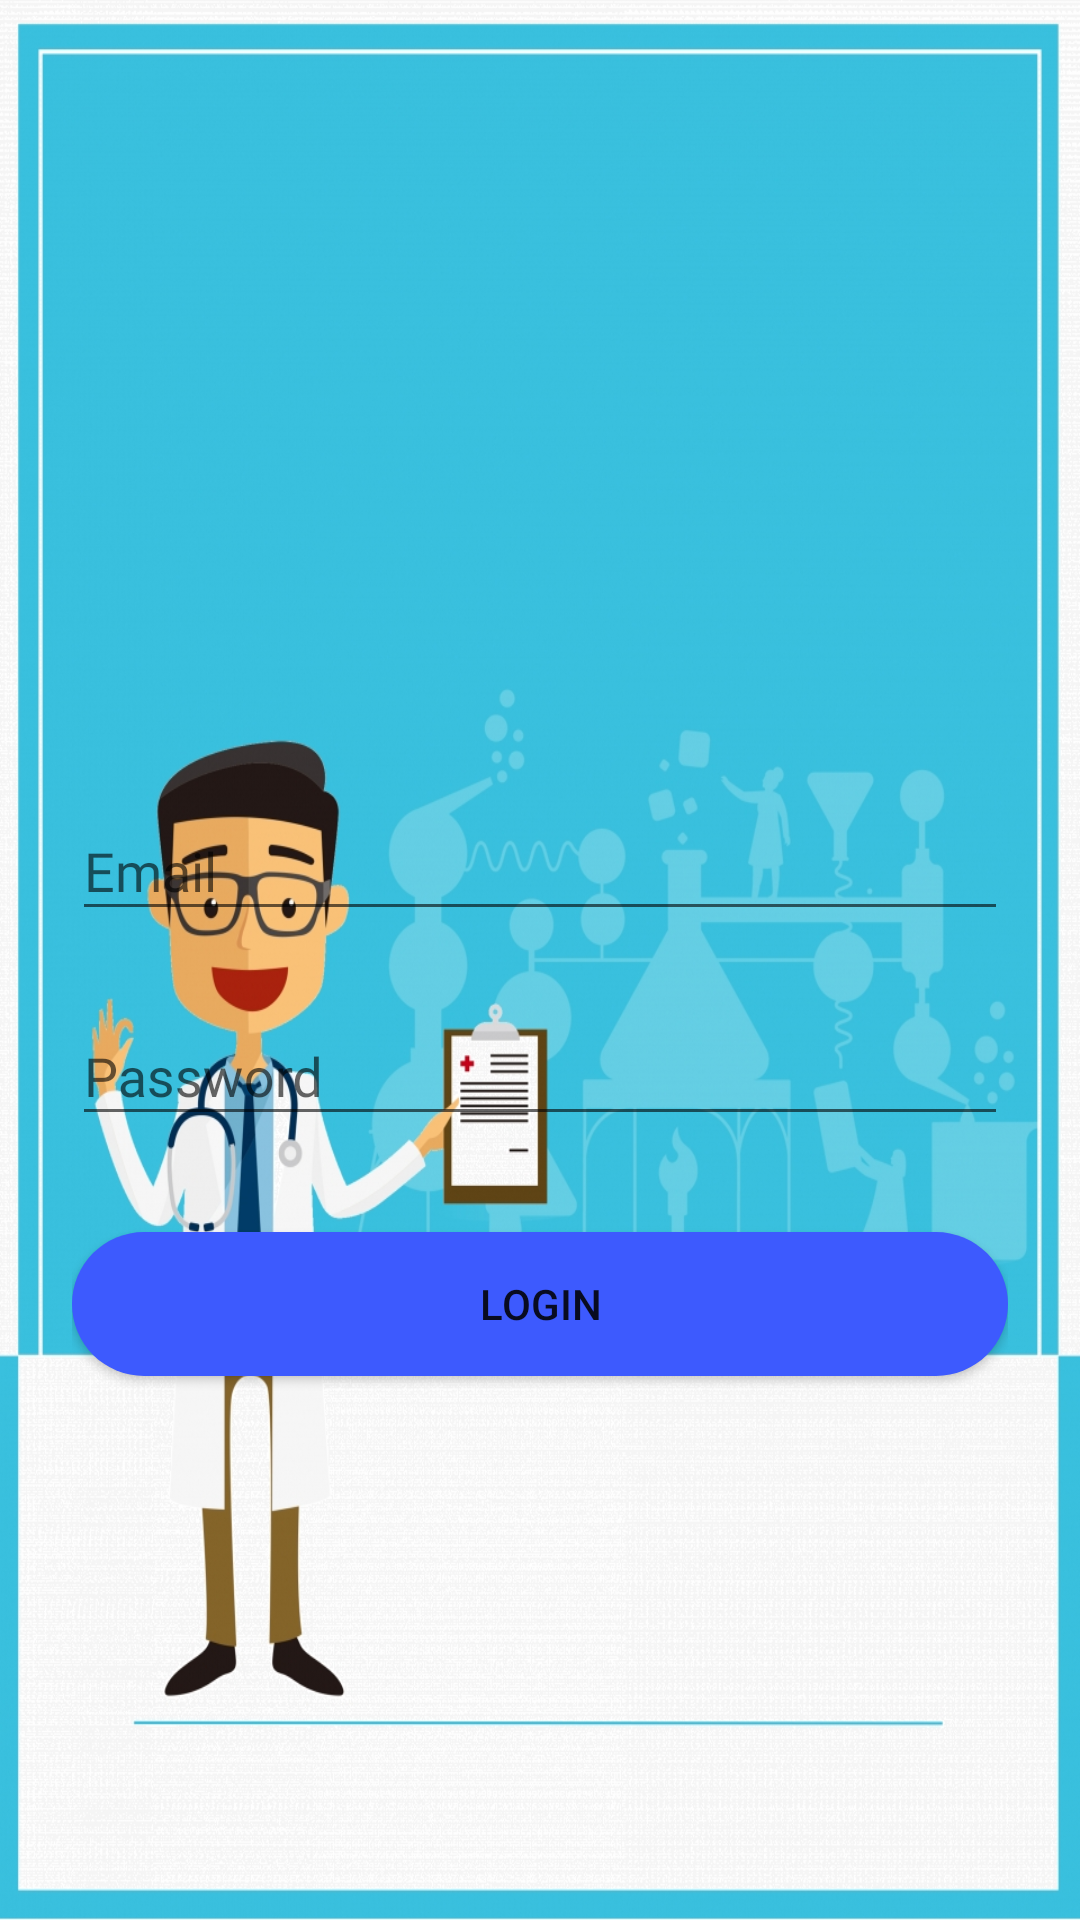

Produce the Android XML layout that renders to this screen, including the resource entries it uses.
<!-- AndroidManifest.xml: application theme AppTheme -->
<!-- res/layout/activity_email_login.xml -->
<?xml version="1.0" encoding="utf-8"?>
<ScrollView xmlns:android="http://schemas.android.com/apk/res/android"
    android:layout_width="fill_parent"
    android:layout_height="fill_parent"
    android:fitsSystemWindows="true"
    android:background="@drawable/image_newbg">

    <LinearLayout
        android:orientation="vertical"
        android:layout_width="match_parent"
        android:layout_height="wrap_content"
        android:paddingTop="250dp"
        android:paddingLeft="24dp"
        android:paddingRight="24dp">

        
        <com.google.android.material.textfield.TextInputLayout
            android:layout_width="match_parent"
            android:layout_height="wrap_content"
            android:layout_marginTop="8dp"
            android:layout_marginBottom="8dp">

            <EditText
                android:id="@+id/text_loginemail_id"
                android:layout_width="match_parent"
                android:layout_height="wrap_content"
                android:fontFamily="@font/baloo"
                android:hint="Email"
                android:inputType="textEmailAddress" />
        </com.google.android.material.textfield.TextInputLayout>

        
        <com.google.android.material.textfield.TextInputLayout
            android:layout_width="match_parent"
            android:layout_height="wrap_content"
            android:layout_marginTop="8dp"
            android:layout_marginBottom="8dp">

            <EditText
                android:id="@+id/text_loginpwid"
                android:layout_width="match_parent"
                android:layout_height="wrap_content"
                android:fontFamily="@font/baloo"
                android:hint="Password"
                android:inputType="textPassword" />
        </com.google.android.material.textfield.TextInputLayout>

        <Button
            android:id="@+id/button_email_login"
            android:layout_width="fill_parent"
            android:layout_height="wrap_content"
            android:background="@drawable/btn_rounded"
            android:layout_marginTop="24dp"
            android:layout_marginBottom="24dp"
            android:padding="12dp"
            android:text="Login"/>



    </LinearLayout>
</ScrollView>
<!-- resources referenced by this layout -->
<resources>
  <!-- drawable btn_rounded (drawable-v24) -->
  <?xml version="1.0" encoding="utf-8"?>
  <shape xmlns:android="http://schemas.android.com/apk/res/android"
      android:shape="rectangle">
      <solid android:color="#3D5AFE"/>
      <corners android:radius="80dp"/>
  </shape>
  <!-- drawable image_newbg: jpg bitmap (drawable, 625177 bytes) -->
  <style name="AppTheme" parent="Theme.AppCompat.Light.NoActionBar">
          
          <item name="colorPrimary">@color/colorPrimary</item>
          <item name="colorPrimaryDark">@color/colorPrimaryDark</item>
          <item name="colorAccent">@color/colorAccent</item>
      </style>
  <color name="colorPrimary">#F8070707</color>
  <color name="colorPrimaryDark">#F8070707</color>
  <color name="colorAccent">#03DAC5</color>
</resources>
